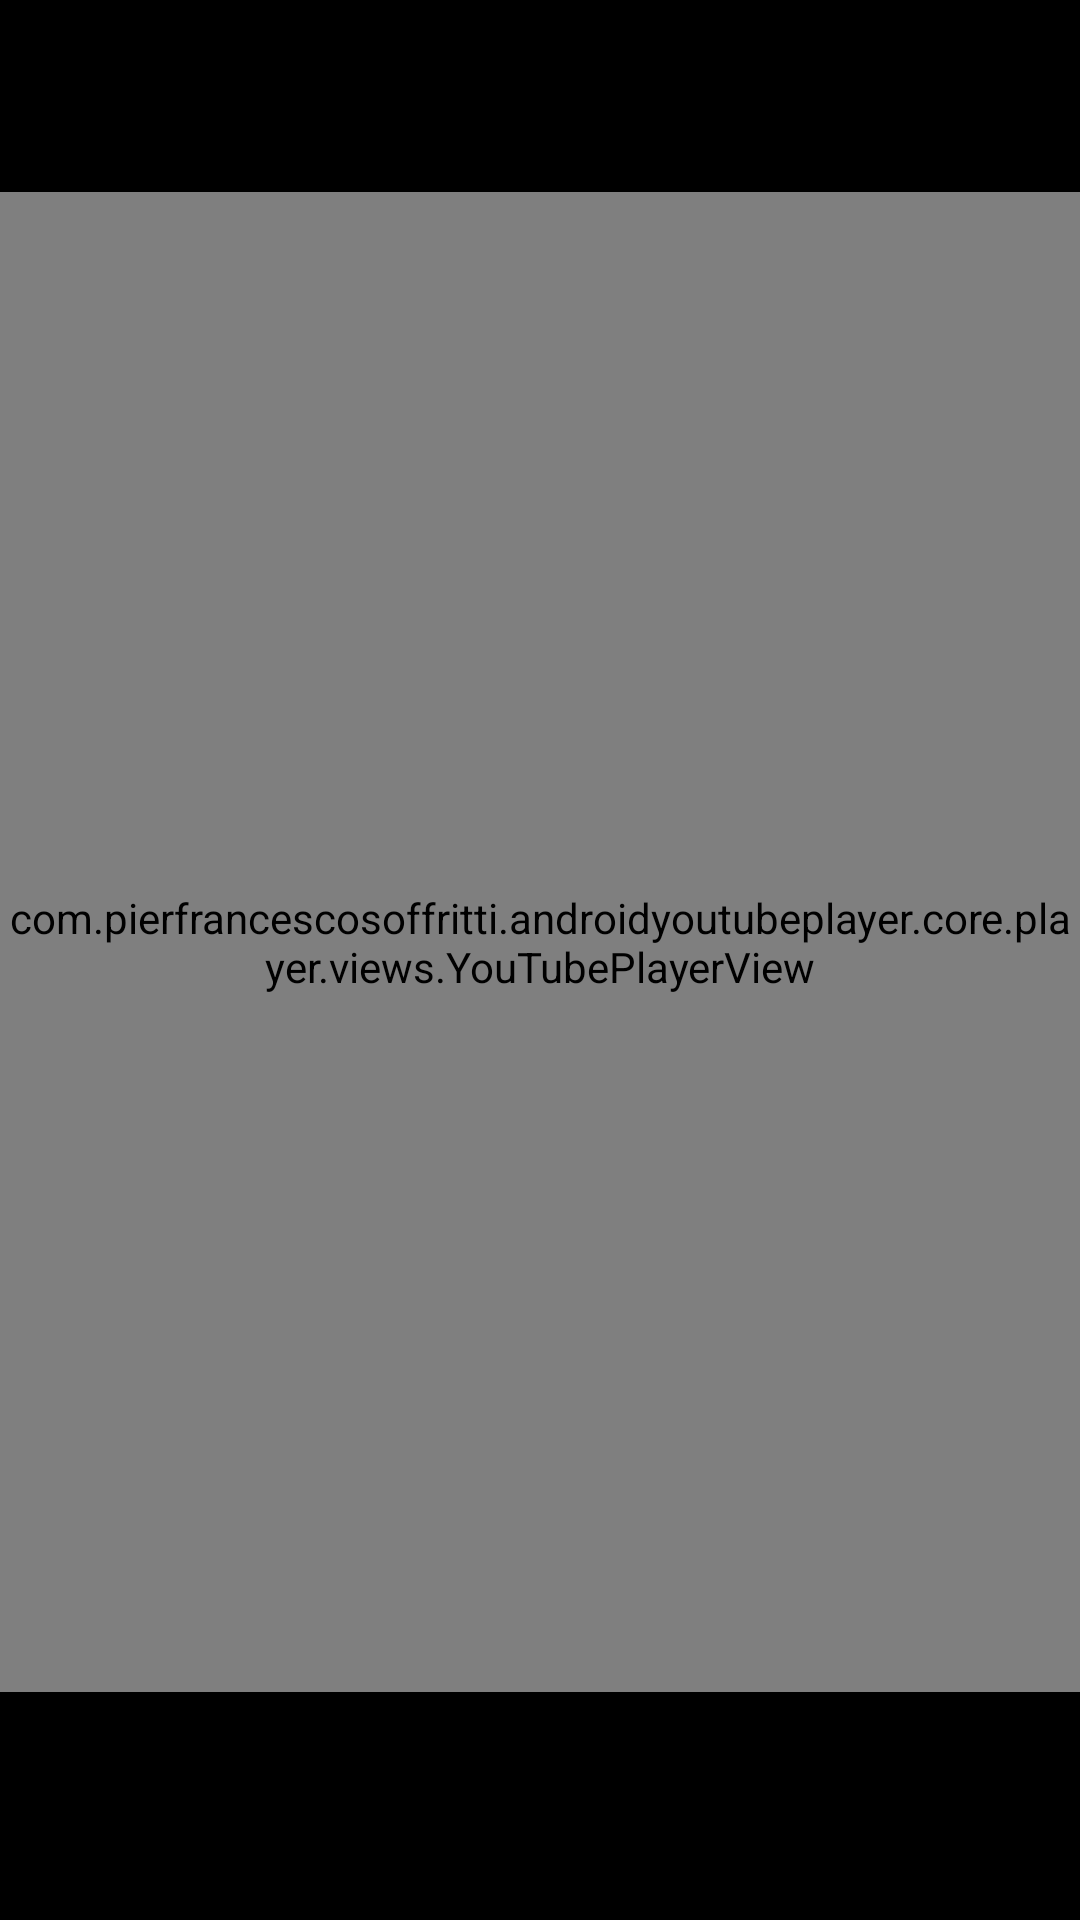

Here is an Android app screen rendered from its layout file. Give the layout XML and the strings, colors and styles it references.
<!-- AndroidManifest.xml: application theme Theme.FitSphere -->
<!-- res/layout/activity_video_player.xml -->
<?xml version="1.0" encoding="utf-8"?>
<LinearLayout xmlns:android="http://schemas.android.com/apk/res/android"
    xmlns:app="http://schemas.android.com/apk/res-auto"
    xmlns:tools="http://schemas.android.com/tools"
    android:id="@+id/main"
    android:layout_width="match_parent"
    android:layout_height="match_parent"
    android:orientation="vertical"
    tools:context=".screen.videoplayer_activity.VideoPlayerActivity"
    android:background="@color/black">
    <LinearLayout
        android:layout_width="match_parent"
        android:layout_height="?attr/actionBarSize"
        android:orientation="horizontal"
        android:gravity="center_vertical"
        android:paddingStart="8dp"
        android:paddingEnd="16dp">

        <ImageButton
            android:id="@+id/button_back"
            android:layout_width="48dp"
            android:layout_height="48dp"
            android:background="?attr/selectableItemBackgroundBorderless"
            android:contentDescription="back Button"
            android:src="@drawable/back"/>

        <TextView
            android:id="@+id/toolbar_title"
            android:layout_width="0dp"
            android:layout_height="wrap_content"
            android:layout_weight="1"
            android:layout_marginStart="16dp"
            android:textColor="@android:color/white"
            android:textSize="18sp"
            android:maxLines="1"
            android:ellipsize="end" />

    </LinearLayout>

    <com.pierfrancescosoffritti.androidyoutubeplayer.core.player.views.YouTubePlayerView
        android:id="@+id/youtube_player_view"
        android:layout_width="match_parent"
        android:layout_height="500dp"/>
</LinearLayout>
<!-- resources referenced by this layout -->
<resources>
  <style name="Theme.FitSphere" parent="Base.Theme.FitSphere" />
  <style name="Base.Theme.FitSphere" parent="Theme.Material3.DayNight.NoActionBar">
          
          
      </style>
  <!-- not gathered from this repository: default colours our renderer supplied (Android Studio template values) -->
  <color name="black">#FF000000</color>
</resources>
